Run: headless pygame with SDL's dummy video driver; simulated clock (each Clock.tick advances the game by its frame time, no real sleeping); random seed 0; keys injected as events and as key.get_pressed() state; no mouse input.
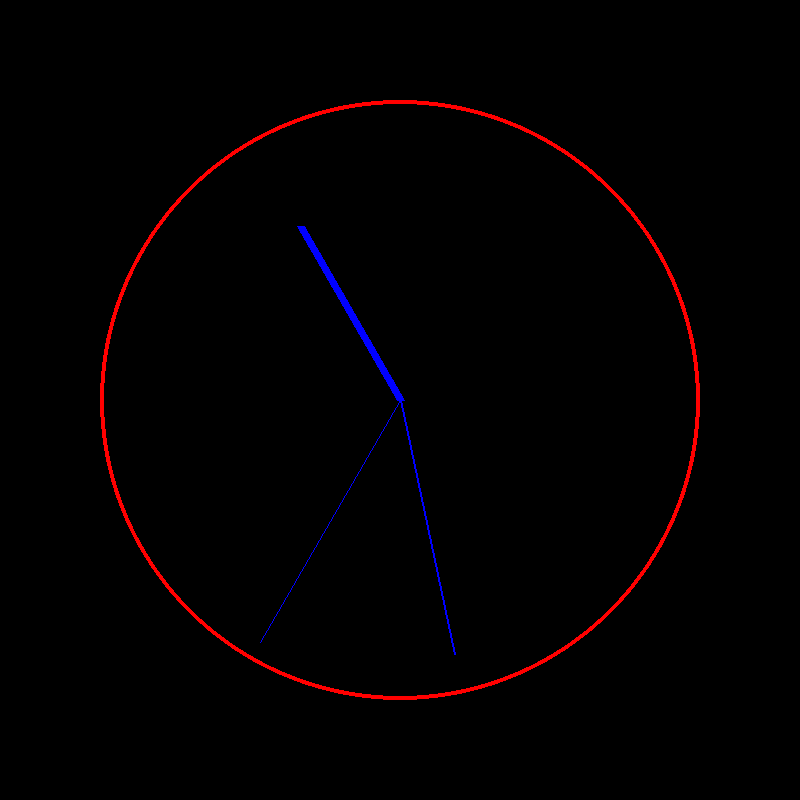
Frame 1 of 4 · flips 1–60 · no input
Frame 2 of 4 · flips 61–180 · tapped SPACE, RETURN · held RIGHT (→), D · screen unchanged from frame 1, image omitted
Frame 3 of 4 · flips 181–300 · held DOWN (↓), S · screen unchanged from frame 2, image omitted
Frame 4 of 4 · flips 301–420 · held LEFT (←), A, UP (↑), W · screen unchanged from frame 3, image omitted

The pygame program that drew these frames:

# WRITE YOUR SOLUTION HERE:
import pygame, math, datetime

pygame.init()

display = pygame.display.set_mode((800, 800))
pygame.display.set_caption("Clock")
clock = pygame.time.Clock()

def convert_degrees_to_radians(R, theta):
    x = math.sin(2*math.pi*theta/360)*R
    y = math.cos(2*math.pi*theta/360)*R
    return x+400, -(y-400)

while True:
    for event in pygame.event.get():
        if event.type == pygame.QUIT:
            exit()

    display.fill((0, 0, 0))
    pygame.draw.circle(display, (255, 0, 0), (400, 400), 300, 4)

    current_time = datetime.datetime.now()
    second = current_time.second
    minute = current_time.minute
    hour = current_time.hour

    # second
    R = 280
    theta = second*(360/60)
    pygame.draw.line(display, (0, 0, 255), (400, 400), convert_degrees_to_radians(R, theta), 1)

    # minute
    R = 260
    theta = minute*(360/60)
    pygame.draw.line(display, (0, 0, 255), (400, 400), convert_degrees_to_radians(R, theta), 2)

    # hour
    R = 200
    theta = hour*(360/12)
    pygame.draw.line(display, (0, 0, 255), (400, 400), convert_degrees_to_radians(R, theta), 8)

    pygame.display.update()
    clock.tick(50)
